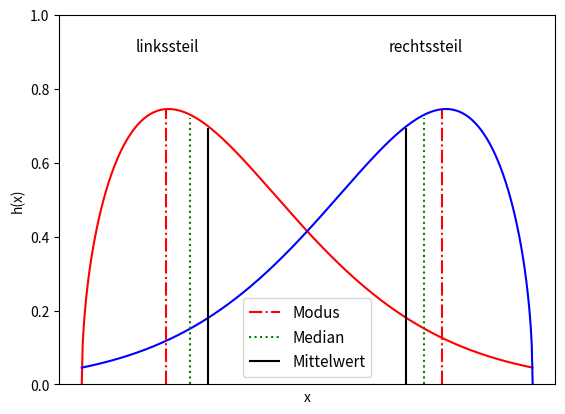

Python code for this plot:
#abb_14_04.py
#links- und rechtssteil
import numpy as np
import matplotlib.pyplot as plt
#
l=1
k=1.5
x=np.linspace(0,2.5,500)
h1=l*k*(l*x)**(k-1)*np.exp(-(l*x)**k)
h2 = h1[::-1]
fig,ax=plt.subplots()
ax.plot(x, h1,'r-')
ax.plot(x, h2,'b-')
#links
ax.vlines(0.468,0,0.742,label='Modus',ls='dashdot',color='r')
ax.vlines(0.6,0,0.722,label='Median',ls='dotted',color='g')
ax.vlines(0.7,0,0.695,label='Mittelwert',color='k')
#rechts
ax.vlines(1.8,0,0.695,color='k') #Mittelwert
ax.vlines(1.9,0,0.722,ls='dotted',color='g') #Median
ax.vlines(2,0,0.742,ls='dashdot',color='r') #Modus
#Steilheit
ax.text(0.3,0.9,"linkssteil",fontsize='11')
ax.text(1.7,0.9,"rechtssteil",fontsize='11')
ax.set_xlabel("x")
ax.set_ylabel("h(x)")
ax.legend(loc='lower center',fontsize='11')
ax.set_xticks([])
ax.set_ylim(0,1)
plt.show()
